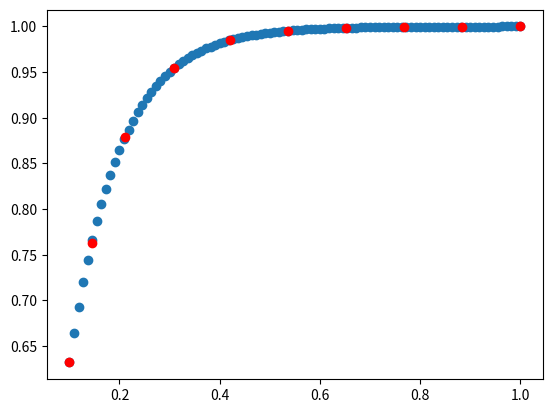

Generate this figure with matplotlib:
import numpy as np
from matplotlib import pyplot as plt
from scipy.interpolate import InterpolatedUnivariateSpline
from scipy.ndimage import median_filter
from numpy import inf

def interparc(x,y,N):
    #x=median_filter(x,500,mode='nearest')
    #y=median_filter(y,500,mode='nearest')

    # xlog=np.log10(np.abs(x))
    # ylog=np.log10(np.abs(y))
    # xlog=xlog[xlog != -inf]
    # ylog=ylog[ylog != -inf]
    # xmag=np.floor(np.average(xlog))
    # ymag=np.floor(np.average(ylog))
    #xmax=50*60
    #xmax=50*60


    xmax=np.max(x)/3
    ymax=np.max(y)
    xmin=np.min(x)/3
    ymin=np.min(y)
    x=(x-xmin)/(xmax-xmin)
    y=(y-ymin)/(ymax-ymin)
    data=np.vstack((x,y)).T
    xd = np.diff(x)
    yd = np.diff(y)

    dist = np.sqrt(xd**2+yd**2)
    u = np.cumsum(dist)
    u = np.hstack([[0],u])

    t = np.linspace(0,u[-1],N)
    xn = InterpolatedUnivariateSpline(u, x,k=1)(t)*(xmax-xmin)+xmin
    yn = InterpolatedUnivariateSpline(u, y,k=1)(t)*(ymax-ymin)+ymin
    return xn,yn

if __name__=="__main__":
    N=10
    Np=100
    x=np.linspace(0.1,1,Np)
    y=1-np.exp(-10*x)
    xn,yn=interparc(x,y,N)
    f = plt.figure()
    ax = f.add_subplot(111)
    ax.plot(x,y,'o')
    ax.plot(xn,yn,'ro')
    plt.show()



#For multidimensional data with rows x dimension
# diffs = data[1:, :] - data[:-1, :]
# dist = np.linalg.norm(diffs, axis=1)
# u = np.cumsum(dist)
# u = np.hstack([[0], u])
# t = np.linspace(0, u[-1], 10)
# resampled = scipy.interpolate.interpn((u,), pts, t)
